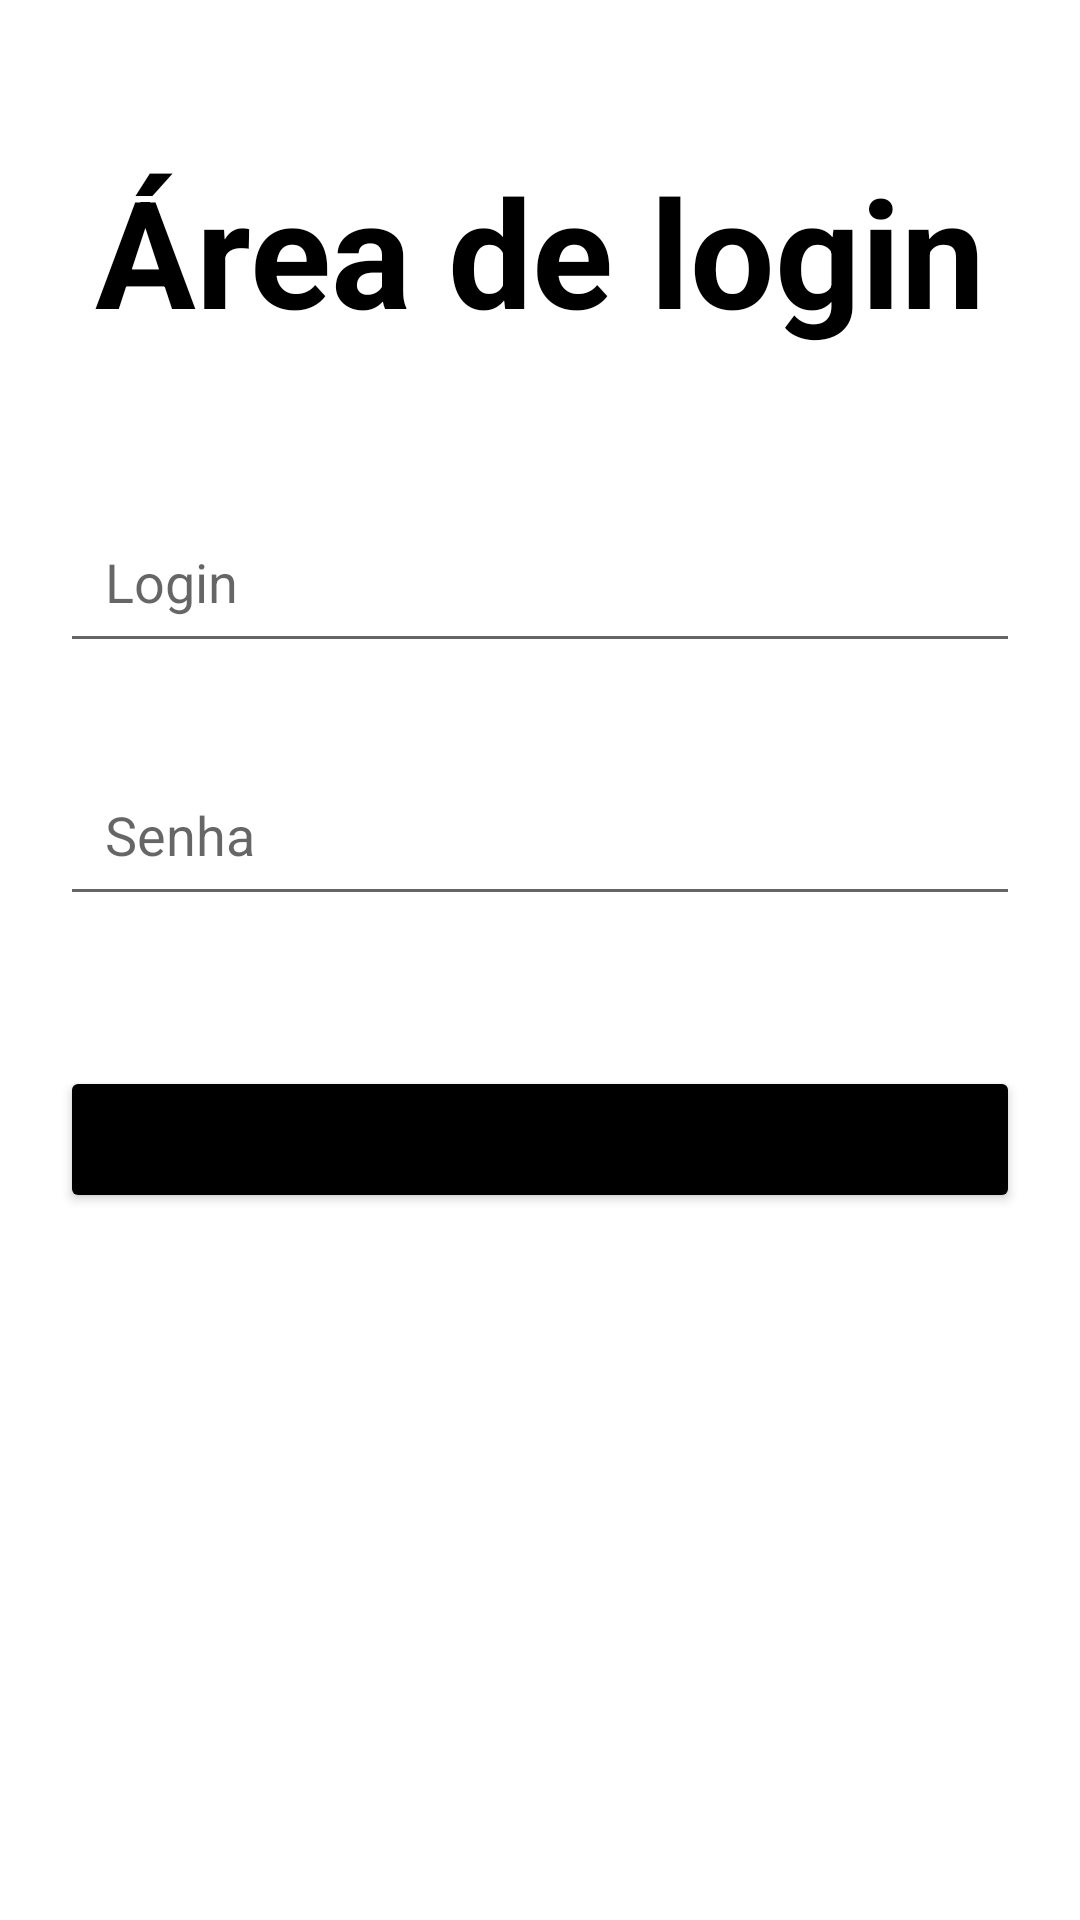

The Android layout XML behind this screen, and the referenced resources:
<!-- AndroidManifest.xml: application theme Theme.Aula11Login -->
<!-- res/layout/activity_login.xml -->
<?xml version="1.0" encoding="utf-8"?>
<LinearLayout xmlns:android="http://schemas.android.com/apk/res/android"
    xmlns:app="http://schemas.android.com/apk/res-auto"
    xmlns:tools="http://schemas.android.com/tools"
    android:layout_width="match_parent"
    android:layout_height="match_parent"
    tools:context=".LoginActivity"

    android:orientation="vertical"
    android:background="@drawable/wallpaper">

    <TextView
        android:id="@+id/titulo"
        android:text="Área de login"
        android:textSize="50sp"
        android:textColor="@color/black"
        android:textStyle="bold"

        android:layout_width="wrap_content"
        android:layout_height="wrap_content"

        android:layout_gravity="center"
        android:layout_marginTop="50dp"
        />

    <EditText
        android:id="@+id/edLogin"
        android:hint="Login"

        android:layout_width="match_parent"
        android:layout_height="wrap_content"

        android:padding="15dp"
        android:layout_marginTop="50dp"
        android:layout_marginStart="20dp"
        android:layout_marginEnd="20dp"
        />

    <EditText
        android:id="@+id/edPass"
        android:hint="Senha"

        android:layout_width="match_parent"
        android:layout_height="wrap_content"

        android:padding="15dp"
        android:layout_marginTop="30dp"
        android:layout_marginStart="20dp"
        android:layout_marginEnd="20dp"
        />

    <Button
        android:id="@+id/btLogin"
        android:text="ENTRAR"
        android:textStyle="bold"
        android:backgroundTint="@color/black"

        android:layout_width="match_parent"
        android:layout_height="wrap_content"

        android:padding="15dp"
        android:layout_marginLeft="20dp"
        android:layout_marginRight="20dp"
        android:layout_marginTop="50dp"
        />

</LinearLayout>
<!-- resources referenced by this layout -->
<resources>
  <style name="Theme.Aula11Login" parent="Theme.MaterialComponents.DayNight.DarkActionBar">
          
          <item name="colorPrimary">@color/purple_500</item>
          <item name="colorPrimaryVariant">@color/purple_700</item>
          <item name="colorOnPrimary">@color/white</item>
          
          <item name="colorSecondary">@color/teal_200</item>
          <item name="colorSecondaryVariant">@color/teal_700</item>
          <item name="colorOnSecondary">@color/black</item>
          
          <item name="android:statusBarColor" tools:targetApi="l">?attr/colorPrimaryVariant</item>
          
      </style>
  <!-- not gathered from this repository: default colours our renderer supplied (Android Studio template values) -->
  <color name="purple_500">#FF6200EE</color>
  <color name="purple_700">#FF3700B3</color>
  <color name="teal_200">#FF03DAC5</color>
  <color name="teal_700">#FF018786</color>
  <color name="black">#FF000000</color>
  <color name="white">#FFFFFFFF</color>
</resources>
